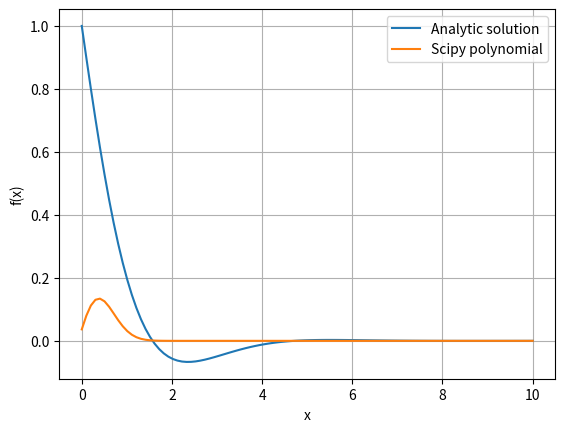

Source code (Python):
'''Gauss-Laguerre Integration
estimate the integral of function e^(-x)*cos(x) from 0 to infinity
using Gauss-Laguerre method for 1, 2 and 3 points
weight function: w(x) = e^(-x); f(x) = cos(x); I = sum(i=0,n)A_i*f(x_i)
Values of the abscissas and weights for n = 1, 2 and 3 given by Kiusalaas
n = 1: x0 = 0.585786, a0 = 0.853554
       x1 = 3.414214, a1 = 0.146447
n = 2: x0 = 0.415775, a0 = 0.711093
       x1 = 2.294280, a1 = 0.278518
       x2 = 6.289945, a2 = 0.010389
n = 3: x0 = 0.322548, a0 = 0.603154
       x1 = 1.745761, a1 = 0.357419
       x2 = 4.536620, a2 = 0.038887
       x3 = 9.395071, a3 = 0.000539 '''

import numpy as np
import matplotlib.pyplot as plt

def f(x):
    return np.cos(x)

def gauss_laguerre(n):
    if n == 1: x_i = (0.585786,3.414214); a_i = (0.853554,0.146447)
    if n == 2: x_i = (0.415775,2.294280,6.289945); a_i = (0.711093,0.278518,0.010389)
    if n == 3: x_i = (0.322548,1.745761,4.536620,9.395071); a_i = (0.603154,0.357419,0.038887,0.000539)
    gl = 0; i = 0
    while i <= n: 
        gl += a_i[i]*f(x_i[i])
        i += 1
    return gl

n = 3
print(f'\nMÉTODO DE GAUSS-LAGUERRE PARA {n} PONTOS\n')

print(f'I_{n-2} = {gauss_laguerre(1):.6f}')
print(f'I_{n-1} = {gauss_laguerre(2):.6f}')
print(f'I_{n} = {gauss_laguerre(3):.6f}\n')

def integrand(x):
    return np.exp(-x)*np.cos(x)

vintegrand = np.polynomial.laguerre.laggauss(100)[1]

x = np.linspace(0,10,100)
plt.plot(x,integrand(x), label='Analytic solution')
plt.plot(x,vintegrand, label='Scipy polynomial')
plt.xlabel('x')
plt.ylabel('f(x)')
plt.legend(loc = 'best')
plt.grid(True)
plt.show()